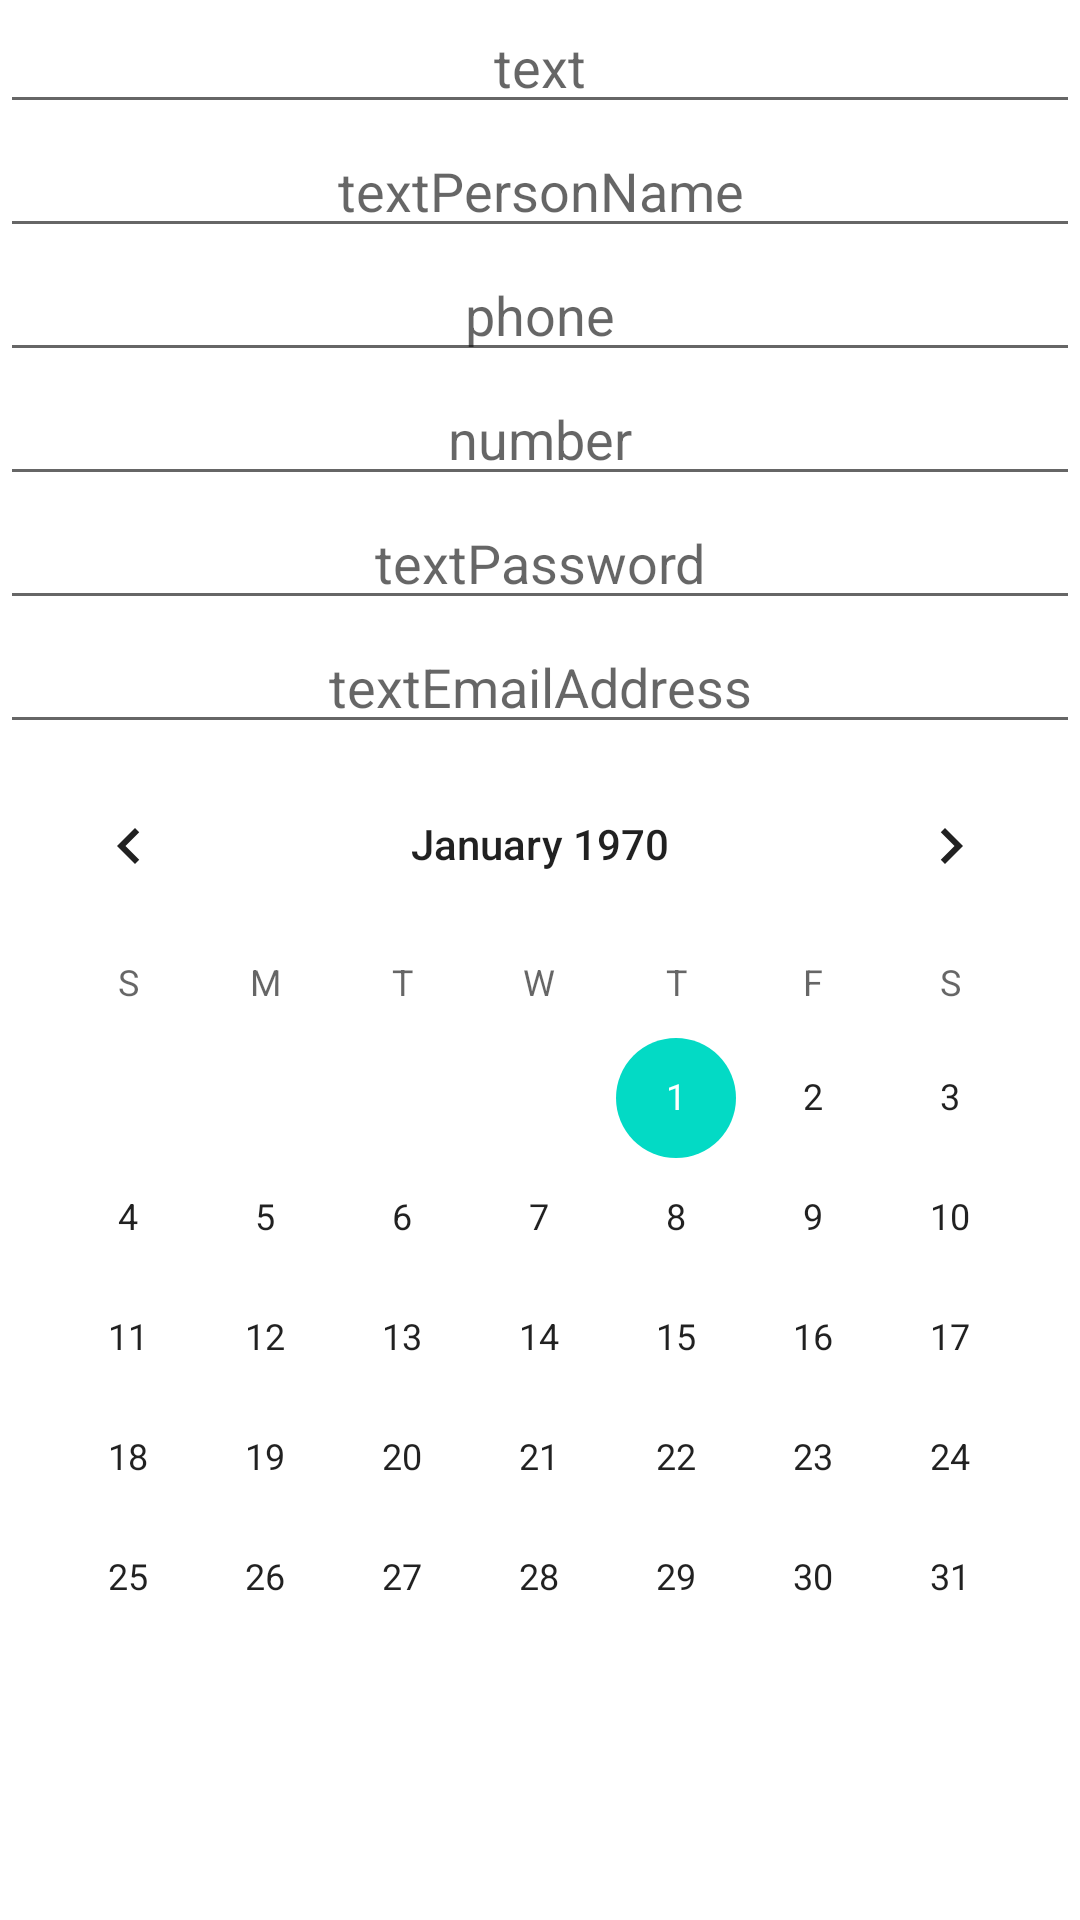

This screen was rendered from an Android layout file. Write that file and the resources it references.
<!-- AndroidManifest.xml: application theme Theme.GeekBrains_AndroidForBegginers -->
<!-- res/layout/android_for_begginers_lesson1.xml -->
<?xml version="1.0" encoding="utf-8"?>
<LinearLayout xmlns:android="http://schemas.android.com/apk/res/android"
    android:layout_width="match_parent"
    android:layout_height="match_parent"
    android:orientation="vertical">

    <EditText

        android:layout_width="match_parent"
        android:layout_height="wrap_content"
        android:hint="text"
        android:inputType="text"
        android:textAlignment="center" />

    <EditText

        android:layout_width="match_parent"
        android:layout_height="wrap_content"
        android:hint="textPersonName"
        android:inputType="textPersonName"
        android:textAlignment="center" />

    <EditText

        android:layout_width="match_parent"
        android:layout_height="wrap_content"
        android:hint="phone"
        android:inputType="phone"
        android:textAlignment="center" />

    <EditText

        android:layout_width="match_parent"
        android:layout_height="wrap_content"
        android:hint="number"
        android:inputType="number"
        android:textAlignment="center" />

    <EditText

        android:layout_width="match_parent"
        android:layout_height="wrap_content"
        android:hint="textPassword"
        android:inputType="textPassword"
        android:textAlignment="center" />

    <EditText

        android:layout_width="match_parent"
        android:layout_height="wrap_content"
        android:hint="textEmailAddress"
        android:inputType="textEmailAddress"
        android:textAlignment="center" />

    <ScrollView
        android:layout_width="match_parent"
        android:layout_height="wrap_content">

        <CalendarView
            android:id="@+id/calendarView"
            android:layout_width="match_parent"
            android:layout_height="wrap_content" />
    </ScrollView>
</LinearLayout>
<!-- resources referenced by this layout -->
<resources>
  <style name="Theme.GeekBrains_AndroidForBegginers" parent="Theme.MaterialComponents.DayNight.DarkActionBar">
          
          <item name="colorPrimary">@color/purple_500</item>
          <item name="colorPrimaryVariant">@color/purple_700</item>
          <item name="colorOnPrimary">@color/white</item>
          
          <item name="colorSecondary">@color/teal_200</item>
          <item name="colorSecondaryVariant">@color/teal_700</item>
          <item name="colorOnSecondary">@color/black</item>
          
          <item name="android:statusBarColor" tools:targetApi="l">?attr/colorPrimaryVariant</item>
          
      </style>
  <color name="purple_500">#FF6200EE</color>
  <color name="purple_700">#FF3700B3</color>
  <color name="white">#FFFFFF</color>
  <color name="teal_200">#FF03DAC5</color>
  <color name="black">#EB000000</color>
  <!-- not gathered from this repository: default colours our renderer supplied (Android Studio template values) -->
  <color name="teal_700">#FF018786</color>
</resources>
